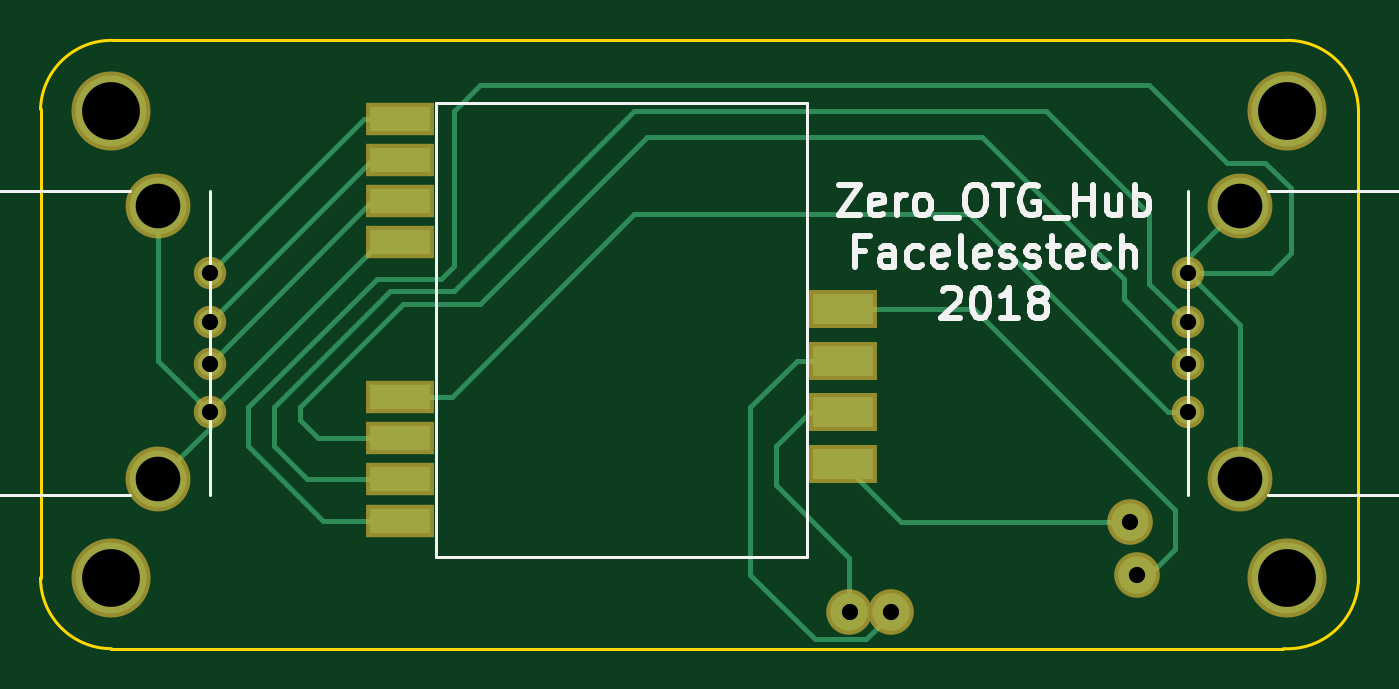
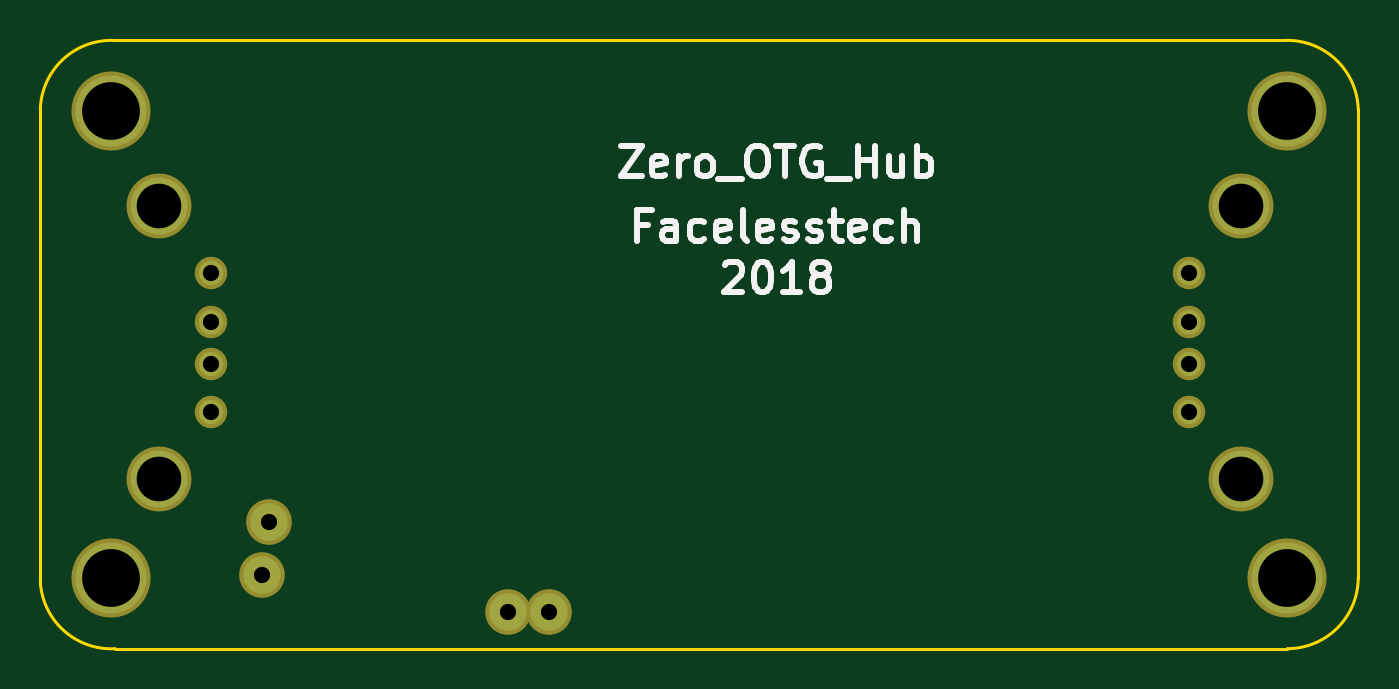
Circuit board: 8 layer files. Board 65.0 x 30.0 mm.
- bottom_copper: rpi_zero_hub-B.Cu.gbr (904 bytes)
- bottom_mask: rpi_zero_hub-B.Mask.gbr (898 bytes)
- bottom_silk: rpi_zero_hub-B.SilkS.gbr (8279 bytes)
- outline: rpi_zero_hub-Edge.Cuts.gbr (823 bytes)
- top_copper: rpi_zero_hub-F.Cu.gbr (5146 bytes)
- top_mask: rpi_zero_hub-F.Mask.gbr (1268 bytes)
- top_silk: rpi_zero_hub-F.SilkS.gbr (8915 bytes)
- drill: rpi_zero_hub.drl (375 bytes)

=== bottom_copper: rpi_zero_hub-B.Cu.gbr ===
G04 #@! TF.FileFunction,Copper,L2,Bot,Signal*
%FSLAX46Y46*%
G04 Gerber Fmt 4.6, Leading zero omitted, Abs format (unit mm)*
G04 Created by KiCad (PCBNEW 4.0.5+dfsg1-4) date Sat Aug 11 18:46:33 2018*
%MOMM*%
%LPD*%
G01*
G04 APERTURE LIST*
%ADD10C,0.100000*%
%ADD11C,3.500000*%
%ADD12C,1.200000*%
%ADD13C,2.800000*%
%ADD14C,1.850000*%
G04 APERTURE END LIST*
D10*
D11*
X124700000Y-85100000D03*
X124700000Y-108100000D03*
X182700000Y-108100000D03*
X182700000Y-85100000D03*
D12*
X177800000Y-99949000D03*
X177800000Y-97536000D03*
X177800000Y-95504000D03*
X177800000Y-93091000D03*
D13*
X180340000Y-89789000D03*
X180340000Y-103251000D03*
D12*
X129540000Y-93091000D03*
X129540000Y-95504000D03*
X129540000Y-97536000D03*
X129540000Y-99949000D03*
D13*
X127000000Y-103251000D03*
X127000000Y-89789000D03*
D14*
X175260000Y-107950000D03*
X174942500Y-105346500D03*
X163131500Y-109791500D03*
X161099500Y-109791500D03*
M02*

=== bottom_mask: rpi_zero_hub-B.Mask.gbr ===
G04 #@! TF.FileFunction,Soldermask,Bot*
%FSLAX46Y46*%
G04 Gerber Fmt 4.6, Leading zero omitted, Abs format (unit mm)*
G04 Created by KiCad (PCBNEW 4.0.5+dfsg1-4) date Sat Aug 11 18:46:33 2018*
%MOMM*%
%LPD*%
G01*
G04 APERTURE LIST*
%ADD10C,0.100000*%
%ADD11C,3.900000*%
%ADD12C,1.600000*%
%ADD13C,3.200000*%
%ADD14C,2.250000*%
G04 APERTURE END LIST*
D10*
D11*
X124700000Y-85100000D03*
X124700000Y-108100000D03*
X182700000Y-108100000D03*
X182700000Y-85100000D03*
D12*
X177800000Y-99949000D03*
X177800000Y-97536000D03*
X177800000Y-95504000D03*
X177800000Y-93091000D03*
D13*
X180340000Y-89789000D03*
X180340000Y-103251000D03*
D12*
X129540000Y-93091000D03*
X129540000Y-95504000D03*
X129540000Y-97536000D03*
X129540000Y-99949000D03*
D13*
X127000000Y-103251000D03*
X127000000Y-89789000D03*
D14*
X175260000Y-107950000D03*
X174942500Y-105346500D03*
X163131500Y-109791500D03*
X161099500Y-109791500D03*
M02*

=== bottom_silk: rpi_zero_hub-B.SilkS.gbr (8279 bytes, source omitted) ===
=== outline: rpi_zero_hub-Edge.Cuts.gbr ===
G04 #@! TF.FileFunction,Profile,NP*
%FSLAX46Y46*%
G04 Gerber Fmt 4.6, Leading zero omitted, Abs format (unit mm)*
G04 Created by KiCad (PCBNEW 4.0.5+dfsg1-4) date Sat Aug 11 18:46:33 2018*
%MOMM*%
%LPD*%
G01*
G04 APERTURE LIST*
%ADD10C,0.100000*%
%ADD11C,0.150000*%
G04 APERTURE END LIST*
D10*
D11*
X186200000Y-108300000D02*
X186200000Y-85000000D01*
X182600000Y-81600000D02*
X124800000Y-81600000D01*
X186200000Y-85000000D02*
G75*
G03X182600000Y-81600000I-3500000J-100000D01*
G01*
X121200000Y-108100000D02*
X121200000Y-85000000D01*
X182500000Y-111600000D02*
X124700000Y-111600000D01*
X182500000Y-111600000D02*
G75*
G03X186200000Y-108300000I200000J3500000D01*
G01*
X121200000Y-108100000D02*
G75*
G03X124700000Y-111600000I3500000J0D01*
G01*
X124800000Y-81600000D02*
G75*
G03X121200000Y-85000000I-100000J-3500000D01*
G01*
M02*

=== top_copper: rpi_zero_hub-F.Cu.gbr ===
G04 #@! TF.FileFunction,Copper,L1,Top,Signal*
%FSLAX46Y46*%
G04 Gerber Fmt 4.6, Leading zero omitted, Abs format (unit mm)*
G04 Created by KiCad (PCBNEW 4.0.5+dfsg1-4) date Sat Aug 11 18:46:33 2018*
%MOMM*%
%LPD*%
G01*
G04 APERTURE LIST*
%ADD10C,0.100000*%
%ADD11C,3.500000*%
%ADD12C,1.200000*%
%ADD13C,2.800000*%
%ADD14C,1.850000*%
%ADD15R,3.000000X1.524000*%
%ADD16R,3.000000X1.200000*%
%ADD17C,0.250000*%
G04 APERTURE END LIST*
D10*
D11*
X124700000Y-85100000D03*
X124700000Y-108100000D03*
X182700000Y-108100000D03*
X182700000Y-85100000D03*
D12*
X177800000Y-99949000D03*
X177800000Y-97536000D03*
X177800000Y-95504000D03*
X177800000Y-93091000D03*
D13*
X180340000Y-89789000D03*
X180340000Y-103251000D03*
D12*
X129540000Y-93091000D03*
X129540000Y-95504000D03*
X129540000Y-97536000D03*
X129540000Y-99949000D03*
D13*
X127000000Y-103251000D03*
X127000000Y-89789000D03*
D14*
X175260000Y-107950000D03*
X174942500Y-105346500D03*
X163131500Y-109791500D03*
X161099500Y-109791500D03*
D15*
X160782000Y-102489000D03*
X160782000Y-99949000D03*
X160782000Y-97409000D03*
X160782000Y-94869000D03*
D16*
X138938000Y-85471000D03*
X138938000Y-87503000D03*
X138938000Y-89535000D03*
X138938000Y-91567000D03*
X138938000Y-99187000D03*
X138938000Y-101219000D03*
X138938000Y-103251000D03*
X138938000Y-105283000D03*
D17*
X175260000Y-107950000D02*
X175895000Y-107950000D01*
X175895000Y-107950000D02*
X177165000Y-106680000D01*
X177165000Y-106680000D02*
X177165000Y-104775000D01*
X177165000Y-104775000D02*
X167259000Y-94869000D01*
X167259000Y-94869000D02*
X160782000Y-94869000D01*
X174942500Y-105346500D02*
X163639500Y-105346500D01*
X163639500Y-105346500D02*
X160782000Y-102489000D01*
X163131500Y-109791500D02*
X163131500Y-109918500D01*
X163131500Y-109918500D02*
X161925000Y-111125000D01*
X161925000Y-111125000D02*
X159385000Y-111125000D01*
X159385000Y-111125000D02*
X156210000Y-107950000D01*
X156210000Y-107950000D02*
X156210000Y-99695000D01*
X156210000Y-99695000D02*
X158496000Y-97409000D01*
X158496000Y-97409000D02*
X160782000Y-97409000D01*
X161099500Y-109791500D02*
X161099500Y-107124500D01*
X159131000Y-99949000D02*
X160782000Y-99949000D01*
X157480000Y-101600000D02*
X159131000Y-99949000D01*
X157480000Y-103505000D02*
X157480000Y-101600000D01*
X161099500Y-107124500D02*
X157480000Y-103505000D01*
X177800000Y-99949000D02*
X176784000Y-99949000D01*
X141478000Y-99187000D02*
X138938000Y-99187000D01*
X150495000Y-90170000D02*
X141478000Y-99187000D01*
X167005000Y-90170000D02*
X150495000Y-90170000D01*
X176784000Y-99949000D02*
X167005000Y-90170000D01*
X138938000Y-101219000D02*
X134874000Y-101219000D01*
X174625000Y-94361000D02*
X177800000Y-97536000D01*
X174625000Y-93345000D02*
X174625000Y-94361000D01*
X167640000Y-86360000D02*
X174625000Y-93345000D01*
X151130000Y-86360000D02*
X167640000Y-86360000D01*
X142875000Y-94615000D02*
X151130000Y-86360000D01*
X139065000Y-94615000D02*
X142875000Y-94615000D01*
X133985000Y-99695000D02*
X139065000Y-94615000D01*
X133985000Y-100330000D02*
X133985000Y-99695000D01*
X134874000Y-101219000D02*
X133985000Y-100330000D01*
X138938000Y-103251000D02*
X134366000Y-103251000D01*
X175895000Y-93599000D02*
X177800000Y-95504000D01*
X175895000Y-90170000D02*
X175895000Y-93599000D01*
X170815000Y-85090000D02*
X175895000Y-90170000D01*
X150495000Y-85090000D02*
X170815000Y-85090000D01*
X141605000Y-93980000D02*
X150495000Y-85090000D01*
X138430000Y-93980000D02*
X141605000Y-93980000D01*
X132715000Y-99695000D02*
X138430000Y-93980000D01*
X132715000Y-101600000D02*
X132715000Y-99695000D01*
X134366000Y-103251000D02*
X132715000Y-101600000D01*
X139192000Y-103505000D02*
X138938000Y-103251000D01*
X138938000Y-105283000D02*
X135128000Y-105283000D01*
X181864000Y-93091000D02*
X177800000Y-93091000D01*
X182880000Y-92075000D02*
X181864000Y-93091000D01*
X182880000Y-88900000D02*
X182880000Y-92075000D01*
X181610000Y-87630000D02*
X182880000Y-88900000D01*
X179705000Y-87630000D02*
X181610000Y-87630000D01*
X175895000Y-83820000D02*
X179705000Y-87630000D01*
X142875000Y-83820000D02*
X175895000Y-83820000D01*
X141605000Y-85090000D02*
X142875000Y-83820000D01*
X141605000Y-92710000D02*
X141605000Y-85090000D01*
X140970000Y-93345000D02*
X141605000Y-92710000D01*
X137795000Y-93345000D02*
X140970000Y-93345000D01*
X131445000Y-99695000D02*
X137795000Y-93345000D01*
X131445000Y-101600000D02*
X131445000Y-99695000D01*
X135128000Y-105283000D02*
X131445000Y-101600000D01*
X180340000Y-103251000D02*
X180340000Y-95631000D01*
X180340000Y-95631000D02*
X177800000Y-93091000D01*
X177800000Y-93091000D02*
X177800000Y-92329000D01*
X177800000Y-92329000D02*
X180340000Y-89789000D01*
X138938000Y-85471000D02*
X137160000Y-85471000D01*
X137160000Y-85471000D02*
X129540000Y-93091000D01*
X138938000Y-87503000D02*
X137541000Y-87503000D01*
X137541000Y-87503000D02*
X129540000Y-95504000D01*
X138938000Y-89535000D02*
X137541000Y-89535000D01*
X137541000Y-89535000D02*
X129540000Y-97536000D01*
X127000000Y-89789000D02*
X127000000Y-97409000D01*
X127000000Y-97409000D02*
X129540000Y-99949000D01*
X129540000Y-99949000D02*
X129540000Y-100711000D01*
X129540000Y-100711000D02*
X127000000Y-103251000D01*
X138938000Y-91567000D02*
X137922000Y-91567000D01*
X137922000Y-91567000D02*
X129540000Y-99949000D01*
M02*

=== top_mask: rpi_zero_hub-F.Mask.gbr ===
G04 #@! TF.FileFunction,Soldermask,Top*
%FSLAX46Y46*%
G04 Gerber Fmt 4.6, Leading zero omitted, Abs format (unit mm)*
G04 Created by KiCad (PCBNEW 4.0.5+dfsg1-4) date Sat Aug 11 18:46:33 2018*
%MOMM*%
%LPD*%
G01*
G04 APERTURE LIST*
%ADD10C,0.100000*%
%ADD11C,3.900000*%
%ADD12C,1.600000*%
%ADD13C,3.200000*%
%ADD14C,2.250000*%
%ADD15R,3.400000X1.924000*%
%ADD16R,3.400000X1.600000*%
G04 APERTURE END LIST*
D10*
D11*
X124700000Y-85100000D03*
X124700000Y-108100000D03*
X182700000Y-108100000D03*
X182700000Y-85100000D03*
D12*
X177800000Y-99949000D03*
X177800000Y-97536000D03*
X177800000Y-95504000D03*
X177800000Y-93091000D03*
D13*
X180340000Y-89789000D03*
X180340000Y-103251000D03*
D12*
X129540000Y-93091000D03*
X129540000Y-95504000D03*
X129540000Y-97536000D03*
X129540000Y-99949000D03*
D13*
X127000000Y-103251000D03*
X127000000Y-89789000D03*
D14*
X175260000Y-107950000D03*
X174942500Y-105346500D03*
X163131500Y-109791500D03*
X161099500Y-109791500D03*
D15*
X160782000Y-102489000D03*
X160782000Y-99949000D03*
X160782000Y-97409000D03*
X160782000Y-94869000D03*
D16*
X138938000Y-85471000D03*
X138938000Y-87503000D03*
X138938000Y-89535000D03*
X138938000Y-91567000D03*
X138938000Y-99187000D03*
X138938000Y-101219000D03*
X138938000Y-103251000D03*
X138938000Y-105283000D03*
M02*

=== top_silk: rpi_zero_hub-F.SilkS.gbr (8915 bytes, source omitted) ===
=== drill: rpi_zero_hub.drl ===
M48
METRIC,TZ
T1C0.800
T2C2.200
T3C2.850
%
G90
G05
T1
X129540Y-93091
X129540Y-95504
X129540Y-97536
X129540Y-99949
X161100Y-109792
X163131Y-109792
X174943Y-105347
X175260Y-107950
X177800Y-93091
X177800Y-95504
X177800Y-97536
X177800Y-99949
T2
X127000Y-89789
X127000Y-103251
X180340Y-89789
X180340Y-103251
T3
X124700Y-85100
X124700Y-108100
X182700Y-85100
X182700Y-108100
T0
M30

